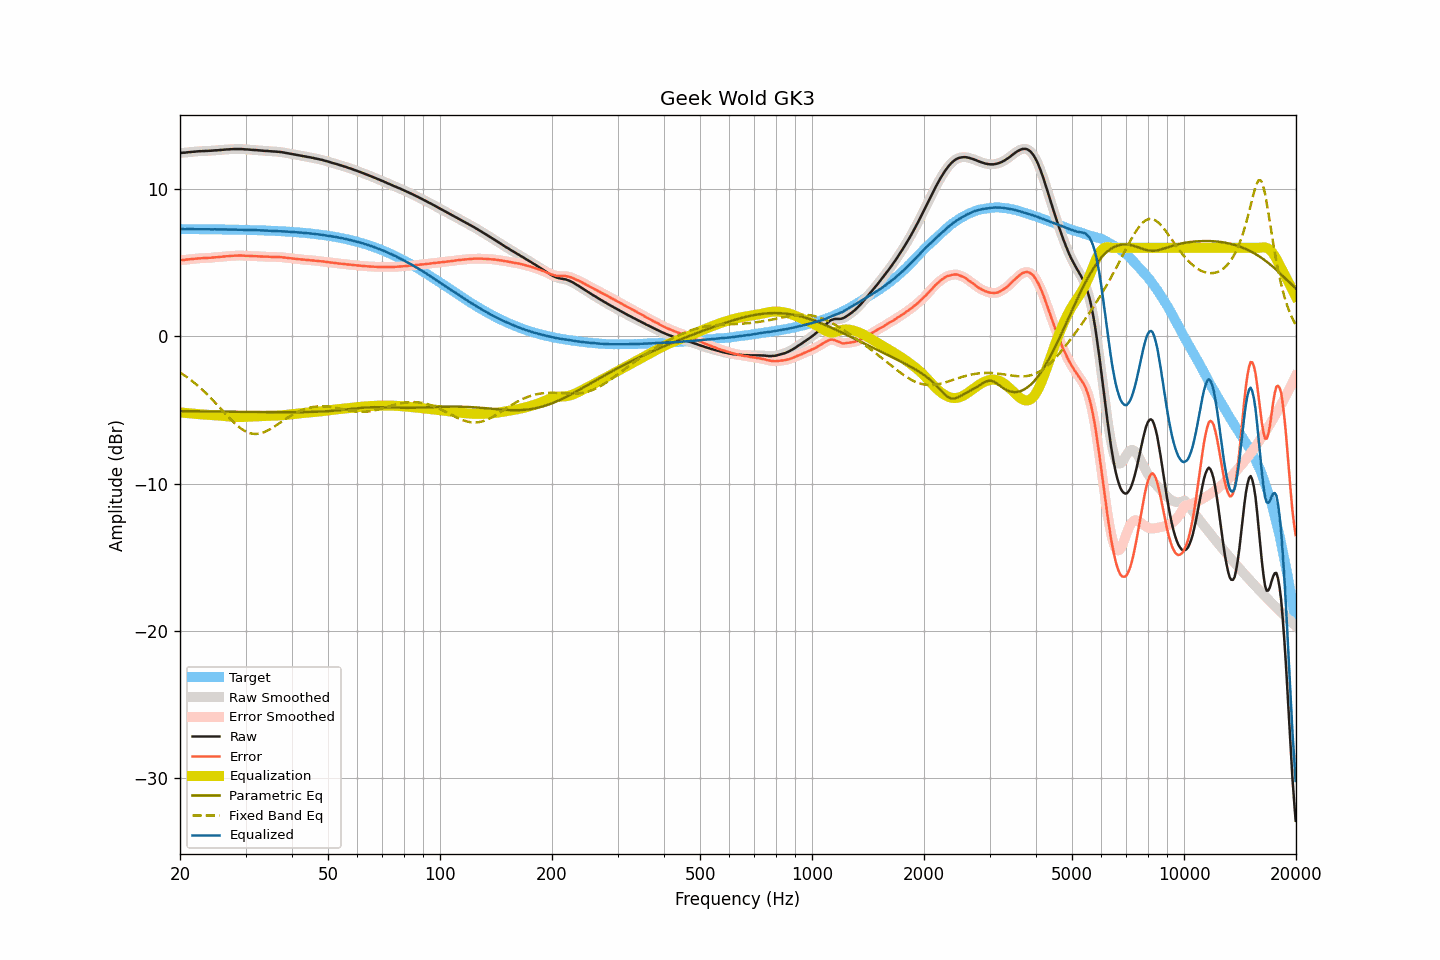

Data behind this chart, as committed beside it:
frequency, raw, smoothed, error, error_smoothed, equalization, parametric_eq, fixed_band_eq, equalized_raw, equalized_smoothed, target
20.00, 12.45, 12.45, 5.17, 5.17, -5.16, -5.07, -2.45, 7.28, 7.28, 7.27
20.20, 12.45, 12.45, 5.17, 5.18, -5.17, -5.08, -2.52, 7.27, 7.27, 7.27
20.40, 12.46, 12.46, 5.18, 5.18, -5.19, -5.08, -2.60, 7.27, 7.27, 7.27
20.61, 12.46, 12.46, 5.18, 5.19, -5.20, -5.08, -2.67, 7.26, 7.27, 7.27
20.81, 12.48, 12.47, 5.21, 5.20, -5.21, -5.08, -2.75, 7.27, 7.27, 7.27
21.02, 12.49, 12.49, 5.22, 5.21, -5.22, -5.08, -2.83, 7.27, 7.27, 7.27
21.23, 12.50, 12.50, 5.23, 5.23, -5.23, -5.08, -2.90, 7.27, 7.27, 7.27
21.44, 12.51, 12.51, 5.24, 5.24, -5.24, -5.08, -2.99, 7.27, 7.27, 7.27
21.66, 12.52, 12.52, 5.25, 5.25, -5.25, -5.08, -3.07, 7.27, 7.27, 7.27
21.87, 12.53, 12.53, 5.26, 5.26, -5.26, -5.08, -3.16, 7.27, 7.27, 7.27
22.09, 12.54, 12.54, 5.27, 5.27, -5.27, -5.09, -3.25, 7.27, 7.27, 7.27
22.31, 12.55, 12.55, 5.28, 5.28, -5.28, -5.09, -3.35, 7.27, 7.27, 7.27
22.54, 12.56, 12.56, 5.29, 5.29, -5.29, -5.09, -3.44, 7.27, 7.27, 7.27
22.76, 12.56, 12.56, 5.29, 5.30, -5.29, -5.09, -3.54, 7.26, 7.27, 7.27
22.99, 12.57, 12.57, 5.30, 5.30, -5.30, -5.09, -3.64, 7.27, 7.26, 7.26
23.22, 12.57, 12.57, 5.30, 5.31, -5.31, -5.09, -3.74, 7.26, 7.26, 7.26
23.45, 12.58, 12.58, 5.32, 5.31, -5.31, -5.09, -3.85, 7.26, 7.26, 7.26
23.69, 12.58, 12.58, 5.32, 5.32, -5.32, -5.09, -3.95, 7.26, 7.26, 7.26
23.92, 12.59, 12.58, 5.33, 5.33, -5.33, -5.10, -4.06, 7.26, 7.26, 7.26
24.16, 12.59, 12.59, 5.33, 5.33, -5.33, -5.10, -4.17, 7.25, 7.26, 7.26
24.40, 12.60, 12.60, 5.34, 5.34, -5.34, -5.10, -4.29, 7.26, 7.26, 7.26
24.65, 12.61, 12.61, 5.35, 5.35, -5.35, -5.10, -4.40, 7.26, 7.26, 7.26
24.89, 12.62, 12.61, 5.36, 5.36, -5.36, -5.10, -4.52, 7.26, 7.26, 7.25
25.14, 12.62, 12.62, 5.36, 5.37, -5.37, -5.10, -4.63, 7.25, 7.25, 7.25
25.39, 12.63, 12.63, 5.38, 5.38, -5.38, -5.10, -4.75, 7.25, 7.25, 7.25
25.65, 12.64, 12.64, 5.39, 5.39, -5.39, -5.11, -4.87, 7.25, 7.25, 7.25
25.91, 12.65, 12.65, 5.40, 5.40, -5.40, -5.11, -4.99, 7.25, 7.25, 7.25
26.16, 12.66, 12.66, 5.41, 5.41, -5.41, -5.11, -5.11, 7.25, 7.25, 7.25
26.43, 12.67, 12.67, 5.42, 5.42, -5.42, -5.11, -5.23, 7.25, 7.25, 7.25
26.69, 12.68, 12.67, 5.43, 5.43, -5.43, -5.11, -5.34, 7.25, 7.24, 7.24
26.96, 12.68, 12.68, 5.44, 5.44, -5.44, -5.11, -5.46, 7.24, 7.24, 7.24
27.23, 12.69, 12.69, 5.45, 5.45, -5.45, -5.11, -5.57, 7.24, 7.24, 7.24
27.50, 12.70, 12.69, 5.46, 5.46, -5.46, -5.12, -5.69, 7.24, 7.24, 7.24
27.77, 12.70, 12.70, 5.46, 5.46, -5.46, -5.12, -5.79, 7.23, 7.24, 7.24
28.05, 12.71, 12.71, 5.47, 5.47, -5.47, -5.12, -5.90, 7.24, 7.24, 7.23
28.33, 12.71, 12.71, 5.47, 5.47, -5.47, -5.12, -6.00, 7.23, 7.23, 7.23
28.62, 12.71, 12.71, 5.48, 5.48, -5.48, -5.12, -6.09, 7.23, 7.23, 7.23
28.90, 12.71, 12.71, 5.48, 5.48, -5.48, -5.12, -6.18, 7.23, 7.23, 7.23
29.19, 12.71, 12.70, 5.48, 5.48, -5.48, -5.12, -6.26, 7.23, 7.23, 7.23
29.48, 12.70, 12.70, 5.47, 5.47, -5.47, -5.13, -6.34, 7.22, 7.22, 7.22
29.78, 12.69, 12.69, 5.47, 5.47, -5.47, -5.13, -6.41, 7.22, 7.22, 7.22
30.08, 12.68, 12.68, 5.46, 5.46, -5.46, -5.13, -6.46, 7.21, 7.22, 7.22
30.38, 12.68, 12.67, 5.46, 5.46, -5.46, -5.13, -6.51, 7.22, 7.22, 7.22
30.68, 12.67, 12.67, 5.45, 5.45, -5.45, -5.13, -6.55, 7.21, 7.21, 7.21
30.99, 12.66, 12.66, 5.45, 5.45, -5.45, -5.13, -6.59, 7.21, 7.21, 7.21
31.30, 12.65, 12.65, 5.44, 5.44, -5.44, -5.13, -6.61, 7.20, 7.20, 7.21
31.61, 12.64, 12.64, 5.43, 5.44, -5.44, -5.13, -6.62, 7.20, 7.20, 7.20
31.93, 12.64, 12.63, 5.44, 5.43, -5.43, -5.14, -6.62, 7.20, 7.20, 7.20
32.24, 12.63, 12.63, 5.43, 5.43, -5.43, -5.14, -6.62, 7.20, 7.20, 7.20
32.57, 12.62, 12.62, 5.42, 5.42, -5.42, -5.14, -6.61, 7.20, 7.20, 7.19
32.89, 12.61, 12.61, 5.42, 5.42, -5.42, -5.14, -6.58, 7.19, 7.19, 7.19
33.22, 12.60, 12.60, 5.41, 5.41, -5.41, -5.14, -6.55, 7.18, 7.18, 7.19
33.55, 12.59, 12.59, 5.41, 5.41, -5.41, -5.14, -6.52, 7.18, 7.18, 7.18
33.89, 12.58, 12.58, 5.40, 5.40, -5.40, -5.14, -6.47, 7.17, 7.18, 7.18
34.23, 12.58, 12.57, 5.40, 5.40, -5.40, -5.14, -6.42, 7.18, 7.18, 7.17
34.57, 12.57, 12.57, 5.40, 5.40, -5.40, -5.15, -6.36, 7.17, 7.17, 7.17
34.92, 12.56, 12.56, 5.39, 5.39, -5.39, -5.15, -6.31, 7.16, 7.16, 7.17
35.27, 12.55, 12.55, 5.39, 5.39, -5.39, -5.15, -6.24, 7.16, 7.16, 7.16
35.62, 12.54, 12.54, 5.38, 5.39, -5.39, -5.15, -6.17, 7.15, 7.15, 7.16
35.97, 12.54, 12.53, 5.39, 5.38, -5.39, -5.15, -6.10, 7.15, 7.15, 7.15
... 635 more rows
